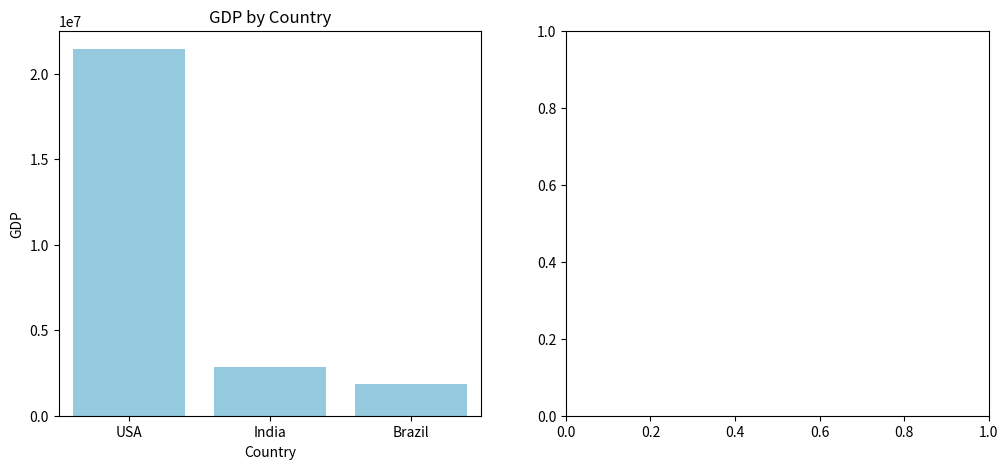

This chart was generated by the following Python code: (Note: this script raises an exception after producing the figure.)
import pandas as pd
import numpy as np
import matplotlib.pyplot as plt
import seaborn as sns

# Create two hypothetical datasets (matrices)
data_source_1 = pd.DataFrame({
    'Country': ['USA', 'India', 'Brazil'],
    'Population': [331002651, 1380004385, 212559417],
    'GDP': [21433225, 2875145, 1839755]
})

data_source_2 = pd.DataFrame({
    'Country': ['USA', 'India', 'Brazil'],
    'Cases': [28827035, 30458144, 13373174],
    'Deaths': [531056, 401050, 353137]
})

# Merge datasets using matrix multiplication (inner join on 'Country' column)
merged_data = pd.merge(data_source_1, data_source_2, on='Country')

# Display the merged data
print("Merged Data:")
print(merged_data)

# Perform matrix transpose for a different analytical view
transposed_data = merged_data.T

# Display the transposed data
print("\nTransposed Data:")
print(transposed_data)

# Visualize the outcomes
plt.figure(figsize=(12, 5))

# Bar chart for combined data
plt.subplot(1, 2, 1)
sns.barplot(x='Country', y='GDP', data=merged_data, color='skyblue')
plt.title('GDP by Country')

# Heatmap for transposed data
plt.subplot(1, 2, 2)
sns.heatmap(transposed_data, annot=True, cmap='coolwarm', fmt='.2f')
plt.title('Transposed Data Heatmap')

plt.tight_layout()
plt.show()
